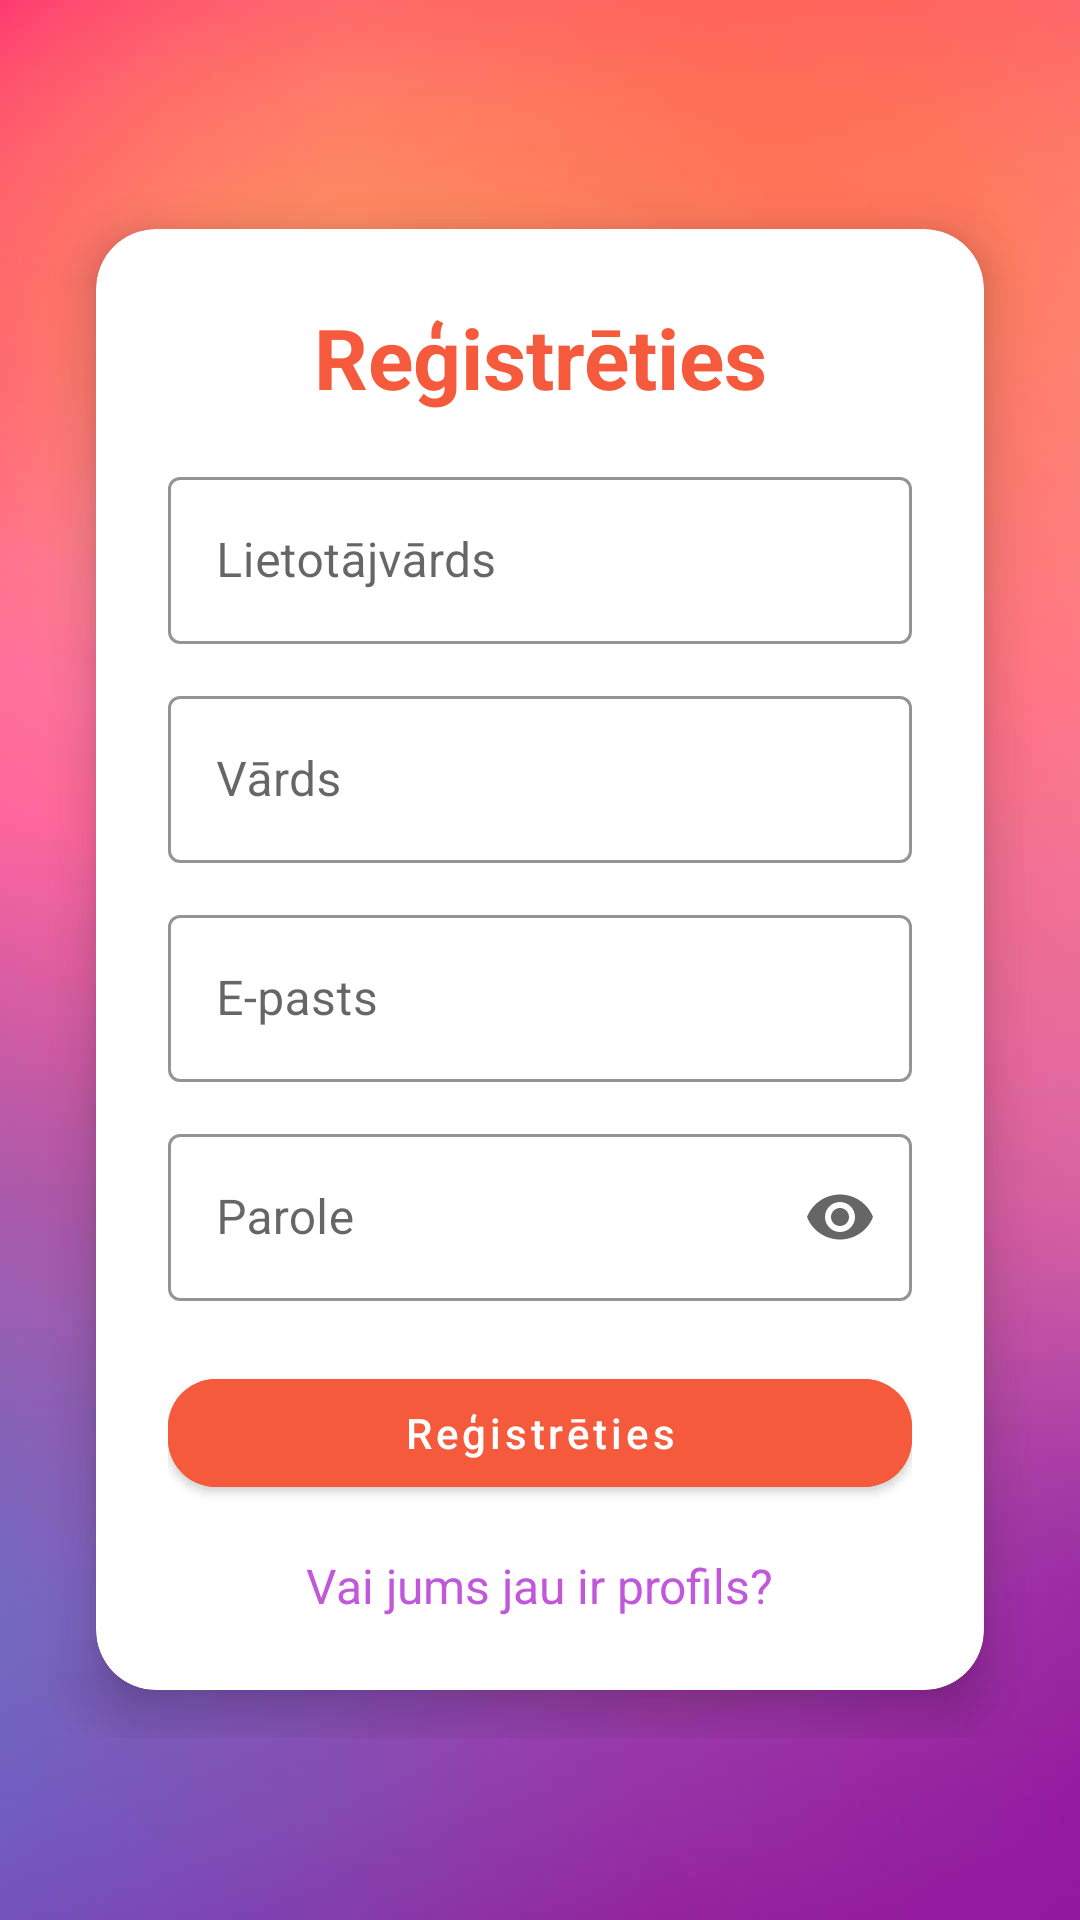

Reconstruct the res/layout file that produces this screen, plus the resources it refers to.
<!-- AndroidManifest.xml: application theme Theme.WATCH -->
<!-- res/layout/activity_singup_action.xml -->
<?xml version="1.0" encoding="utf-8"?>
<FrameLayout xmlns:android="http://schemas.android.com/apk/res/android"
    xmlns:app="http://schemas.android.com/apk/res-auto"
    android:layout_width="match_parent"
    android:layout_height="match_parent">

    <ImageView
        android:layout_width="match_parent"
        android:layout_height="match_parent"
        android:scaleType="centerCrop"
        android:src="@drawable/background_gradient"
        android:contentDescription="@null" />

    <LinearLayout
        android:layout_width="match_parent"
        android:layout_height="wrap_content"
        android:layout_gravity="center"
        android:orientation="vertical"
        android:gravity="center_horizontal"
        android:padding="16dp">

        <androidx.cardview.widget.CardView
            android:layout_width="match_parent"
            android:layout_height="wrap_content"
            android:layout_margin="16dp"
            app:cardCornerRadius="20dp"
            app:cardElevation="10dp"
            app:cardBackgroundColor="@android:color/white">

            <LinearLayout
                android:layout_width="match_parent"
                android:layout_height="wrap_content"
                android:orientation="vertical"
                android:padding="24dp">

                <TextView
                    android:layout_width="match_parent"
                    android:layout_height="wrap_content"
                    android:text="Reģistrēties"
                    android:textAlignment="center"
                    android:textSize="28sp"
                    android:textStyle="bold"
                    android:textColor="@color/coral_orange"
                    android:layout_marginBottom="16dp" />

                <com.google.android.material.textfield.TextInputLayout
                    android:layout_width="match_parent"
                    android:layout_height="wrap_content"
                    android:hint="Lietotājvārds"
                    style="@style/Widget.MaterialComponents.TextInputLayout.OutlinedBox"
                    app:boxStrokeColor="@color/soft_pink">

                    <com.google.android.material.textfield.TextInputEditText
                        android:id="@+id/signup_username"
                        android:layout_width="match_parent"
                        android:layout_height="wrap_content"
                        android:textColor="@color/black" />
                </com.google.android.material.textfield.TextInputLayout>

                <com.google.android.material.textfield.TextInputLayout
                    android:layout_width="match_parent"
                    android:layout_height="wrap_content"
                    android:layout_marginTop="12dp"
                    android:hint="Vārds"
                    style="@style/Widget.MaterialComponents.TextInputLayout.OutlinedBox"
                    app:boxStrokeColor="@color/vivid_purple">

                    <com.google.android.material.textfield.TextInputEditText
                        android:id="@+id/signup_name"
                        android:layout_width="match_parent"
                        android:layout_height="wrap_content"
                        android:textColor="@color/black" />
                </com.google.android.material.textfield.TextInputLayout>

                <com.google.android.material.textfield.TextInputLayout
                    android:layout_width="match_parent"
                    android:layout_height="wrap_content"
                    android:layout_marginTop="12dp"
                    android:hint="E-pasts"
                    style="@style/Widget.MaterialComponents.TextInputLayout.OutlinedBox"
                    app:boxStrokeColor="@color/deep_blue">

                    <com.google.android.material.textfield.TextInputEditText
                        android:id="@+id/signup_email"
                        android:layout_width="match_parent"
                        android:layout_height="wrap_content"
                        android:inputType="textEmailAddress"
                        android:textColor="@color/black" />
                </com.google.android.material.textfield.TextInputLayout>

                <com.google.android.material.textfield.TextInputLayout
                    android:layout_width="match_parent"
                    android:layout_height="wrap_content"
                    android:layout_marginTop="12dp"
                    android:hint="Parole"
                    style="@style/Widget.MaterialComponents.TextInputLayout.OutlinedBox"
                    app:boxStrokeColor="@color/soft_pink"
                    app:endIconMode="password_toggle">

                    <com.google.android.material.textfield.TextInputEditText
                        android:id="@+id/signup_password"
                        android:layout_width="match_parent"
                        android:layout_height="wrap_content"
                        android:inputType="textPassword"
                        android:textColor="@color/black" />
                </com.google.android.material.textfield.TextInputLayout>

                <com.google.android.material.button.MaterialButton
                    android:id="@+id/signup_button"
                    android:layout_width="match_parent"
                    android:layout_height="wrap_content"
                    android:layout_marginTop="20dp"
                    android:text="Reģistrēties"
                    android:textAllCaps="false"
                    android:textColor="@color/white"
                    android:backgroundTint="@color/coral_orange"
                    app:cornerRadius="16dp"
                    android:elevation="6dp" />

                <TextView
                    android:id="@+id/loginRedirectText"
                    android:layout_width="wrap_content"
                    android:layout_height="wrap_content"
                    android:text="Vai jums jau ir profils?"
                    android:layout_gravity="center"
                    android:paddingTop="16dp"
                    android:textColor="@color/vivid_purple"
                    android:textSize="16sp" />
            </LinearLayout>
        </androidx.cardview.widget.CardView>
    </LinearLayout>
</FrameLayout>
<!-- resources referenced by this layout -->
<resources>
  <color name="black">#FF000000</color>
  <color name="coral_orange">#F45A3B</color>
  <color name="deep_blue">#5C6BC0</color>
  <color name="soft_pink">#FF80AB</color>
  <color name="vivid_purple">#C158DC</color>
  <color name="white">#FFFFFFFF</color>
  <!-- drawable background_gradient: png bitmap (drawable, 16097 bytes) -->
  <style name="Theme.WATCH" parent="Base.Theme.WATCH" />
  <style name="Base.Theme.WATCH" parent="Theme.MaterialComponents.DayNight.NoActionBar">
          
          <item name="colorPrimary">@color/teal_700</item>
          <item name="colorOnPrimary">@android:color/white</item>
  
          <item name="colorSecondary">@color/purple_500</item>
          <item name="colorOnSecondary">@android:color/white</item>
  
          
          <item name="colorSurface">@color/light_gray</item>
          <item name="colorOnSurface">@color/black</item>
  
          
          <item name="android:windowBackground">@color/light_gray</item>
  
          
          <item name="colorControlHighlight">?attr/colorSecondary</item>
  
          
          <item name="android:textColorPrimary">@color/black</item>
      </style>
  <color name="teal_700">#C158DC</color>
  <color name="purple_500">#FF6F61</color>
  <color name="light_gray">#F2F2F2</color>
</resources>
